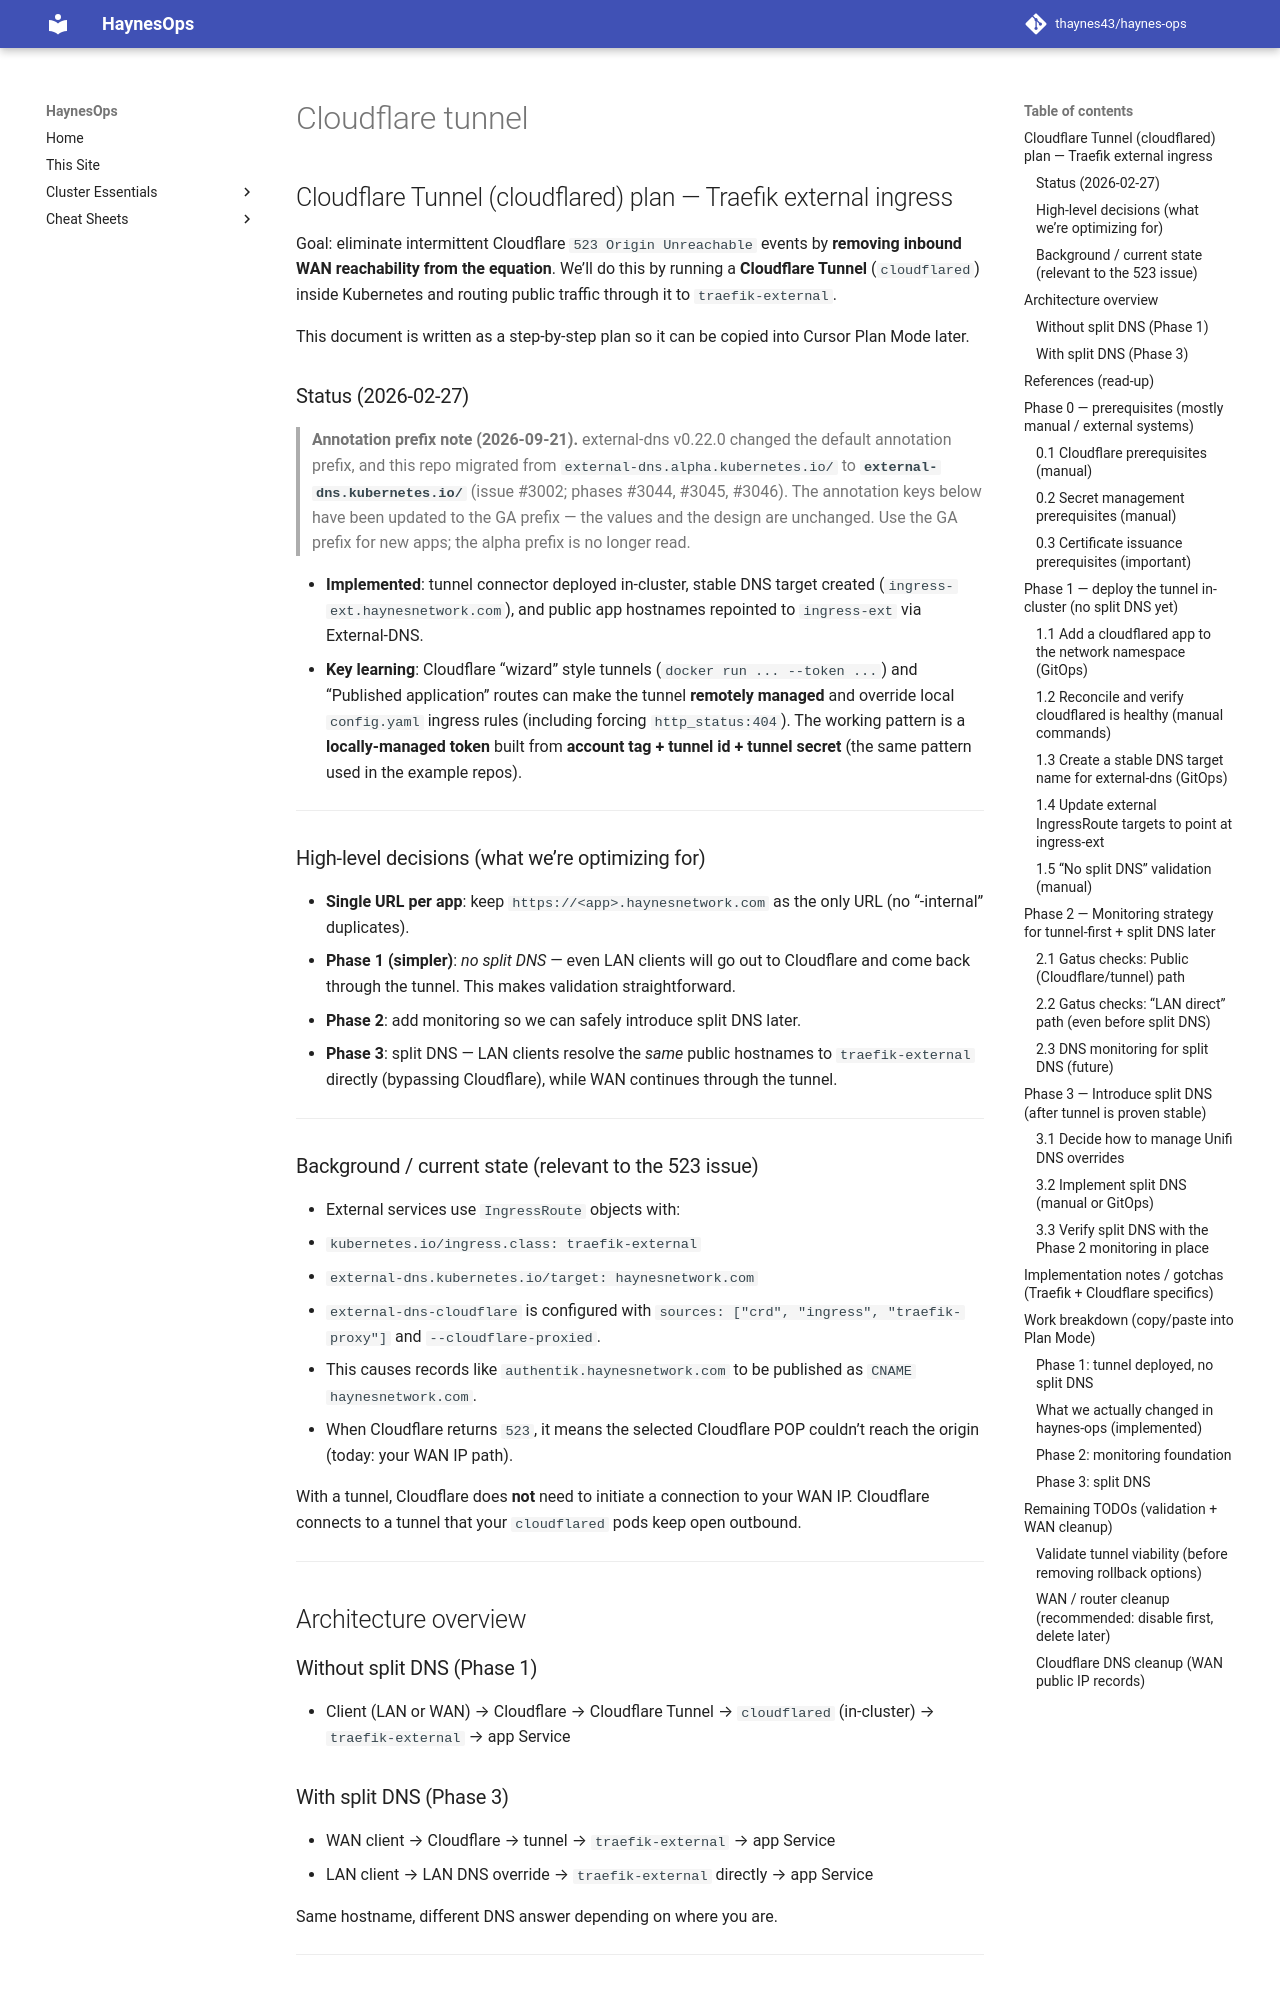

repository: thaynes43/haynes-ops · page: standardization/cloudflare-tunnel/index.html · generator: mkdocs

## Cloudflare Tunnel (cloudflared) plan — Traefik external ingress

Goal: eliminate intermittent Cloudflare `523 Origin Unreachable` events by **removing inbound WAN reachability from the equation**. We’ll do this by running a **Cloudflare Tunnel** (`cloudflared`) inside Kubernetes and routing public traffic through it to `traefik-external`.

This document is written as a step-by-step plan so it can be copied into Cursor Plan Mode later.

### Status (2026-02-27)

> **Annotation prefix note (2026-09-21).** external-dns v0.22.0 changed the default annotation prefix, and this repo migrated from `external-dns.alpha.kubernetes.io/` to **`external-dns.kubernetes.io/`** (issue #3002; phases #3044, #3045, #3046). The annotation keys below have been updated to the GA prefix — the values and the design are unchanged. Use the GA prefix for new apps; the alpha prefix is no longer read.

- **Implemented**: tunnel connector deployed in-cluster, stable DNS target created (`ingress-ext.haynesnetwork.com`), and public app hostnames repointed to `ingress-ext` via External-DNS.
- **Key learning**: Cloudflare “wizard” style tunnels (`docker run ... --token ...`) and “Published application” routes can make the tunnel **remotely managed** and override local `config.yaml` ingress rules (including forcing `http_status:404`). The working pattern is a **locally-managed token** built from **account tag + tunnel id + tunnel secret** (the same pattern used in the example repos).

---

### High-level decisions (what we’re optimizing for)

- **Single URL per app**: keep `https://<app>.haynesnetwork.com` as the only URL (no “-internal” duplicates).
- **Phase 1 (simpler)**: *no split DNS* — even LAN clients will go out to Cloudflare and come back through the tunnel. This makes validation straightforward.
- **Phase 2**: add monitoring so we can safely introduce split DNS later.
- **Phase 3**: split DNS — LAN clients resolve the *same* public hostnames to `traefik-external` directly (bypassing Cloudflare), while WAN continues through the tunnel.

---

### Background / current state (relevant to the 523 issue)

- External services use `IngressRoute` objects with:
  - `kubernetes.io/ingress.class: traefik-external`
  - `external-dns.kubernetes.io/target: haynesnetwork.com`
- `external-dns-cloudflare` is configured with `sources: ["crd", "ingress", "traefik-proxy"]` and `--cloudflare-proxied`.
- This causes records like `authentik.haynesnetwork.com` to be published as `CNAME haynesnetwork.com`.
- When Cloudflare returns `523`, it means the selected Cloudflare POP couldn’t reach the origin (today: your WAN IP path).

With a tunnel, Cloudflare does **not** need to initiate a connection to your WAN IP. Cloudflare connects to a tunnel that your `cloudflared` pods keep open outbound.

---

## Architecture overview

### Without split DNS (Phase 1)

- Client (LAN or WAN) → Cloudflare → Cloudflare Tunnel → `cloudflared` (in-cluster) → `traefik-external` → app Service

### With split DNS (Phase 3)

- WAN client → Cloudflare → tunnel → `traefik-external` → app Service
- LAN client → LAN DNS override → `traefik-external` directly → app Service

Same hostname, different DNS answer depending on where you are.

---
